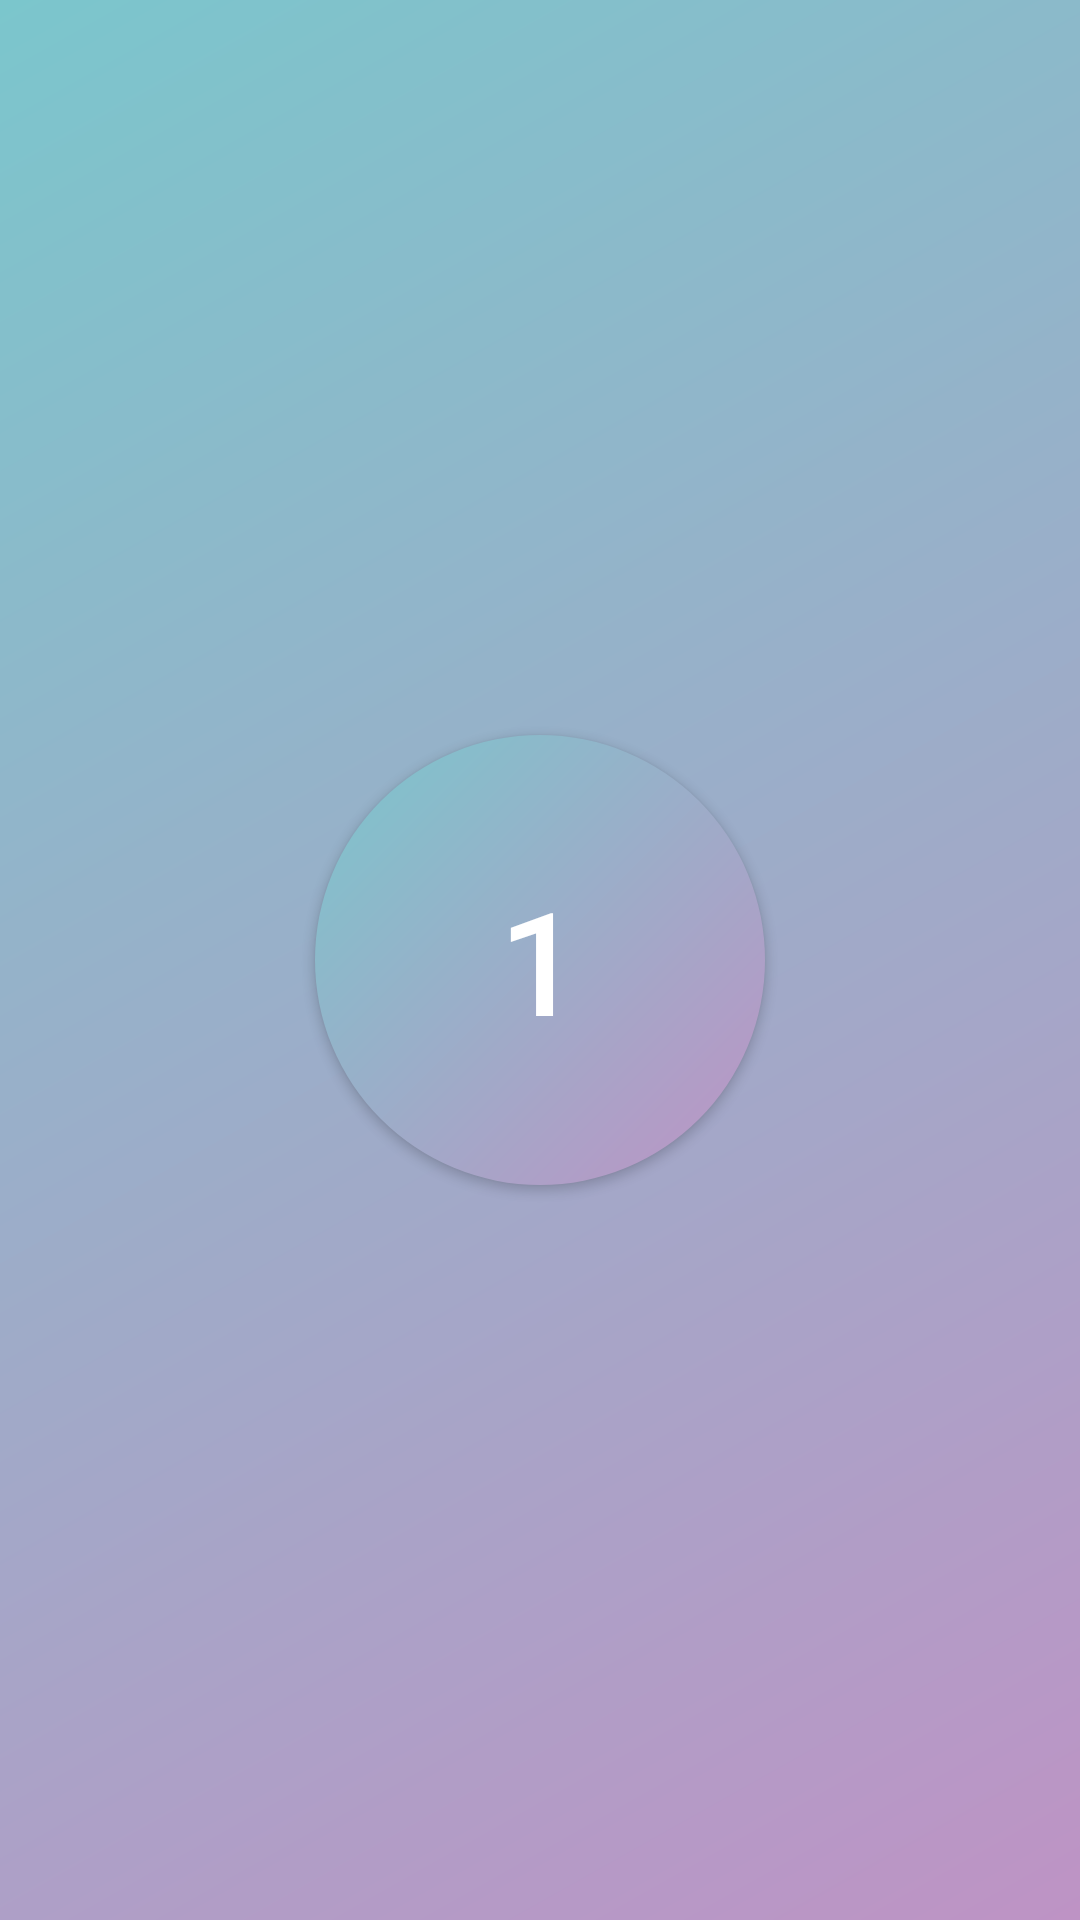

Layout XML and referenced resources for this Android screen:
<!-- AndroidManifest.xml: application theme AppTheme -->
<!-- res/layout/fragment_first.xml -->
<?xml version="1.0" encoding="utf-8"?>
<FrameLayout xmlns:android="http://schemas.android.com/apk/res/android"
    xmlns:tools="http://schemas.android.com/tools"
    android:layout_width="match_parent"
    android:layout_height="match_parent"
    android:background="@drawable/circle_gradient_blue_rect"
    tools:context=".FirstFragment">

    <Button
        android:id="@+id/fragmentFirstButton"
        android:layout_width="150dp"
        android:layout_height="150dp"
        android:background="@drawable/circle_gradient_blue"
        android:layout_gravity="center"
        android:text="1"
        android:textSize="48sp"
        android:textColor="@android:color/white" />

</FrameLayout>
<!-- resources referenced by this layout -->
<resources>
  <!-- drawable circle_gradient_blue (drawable) -->
  <?xml version="1.0" encoding="utf-8"?>
  <shape
      xmlns:android="http://schemas.android.com/apk/res/android"
      android:shape="oval">
      <gradient
          android:type="linear"
          android:angle="315"
          android:startColor="@color/blue"
          android:endColor="@color/pink" />
  </shape>
  <!-- drawable circle_gradient_blue_rect (drawable) -->
  <?xml version="1.0" encoding="utf-8"?>
  <shape
      xmlns:android="http://schemas.android.com/apk/res/android"
      android:shape="rectangle">
      <gradient
          android:type="linear"
          android:angle="315"
          android:startColor="@color/blue"
          android:endColor="@color/pink" />
  </shape>
  <style name="AppTheme" parent="Theme.AppCompat.Light.DarkActionBar">
          
          <item name="colorPrimary">@color/colorPrimary</item>
          <item name="colorPrimaryDark">@color/colorPrimaryDark</item>
          <item name="colorAccent">@color/colorAccent</item>
      </style>
  <color name="blue">#7BC6CC</color>
  <color name="pink">#BE93C5</color>
  <color name="colorPrimary">#008577</color>
  <color name="colorPrimaryDark">#00574B</color>
  <color name="colorAccent">#D81B60</color>
</resources>
